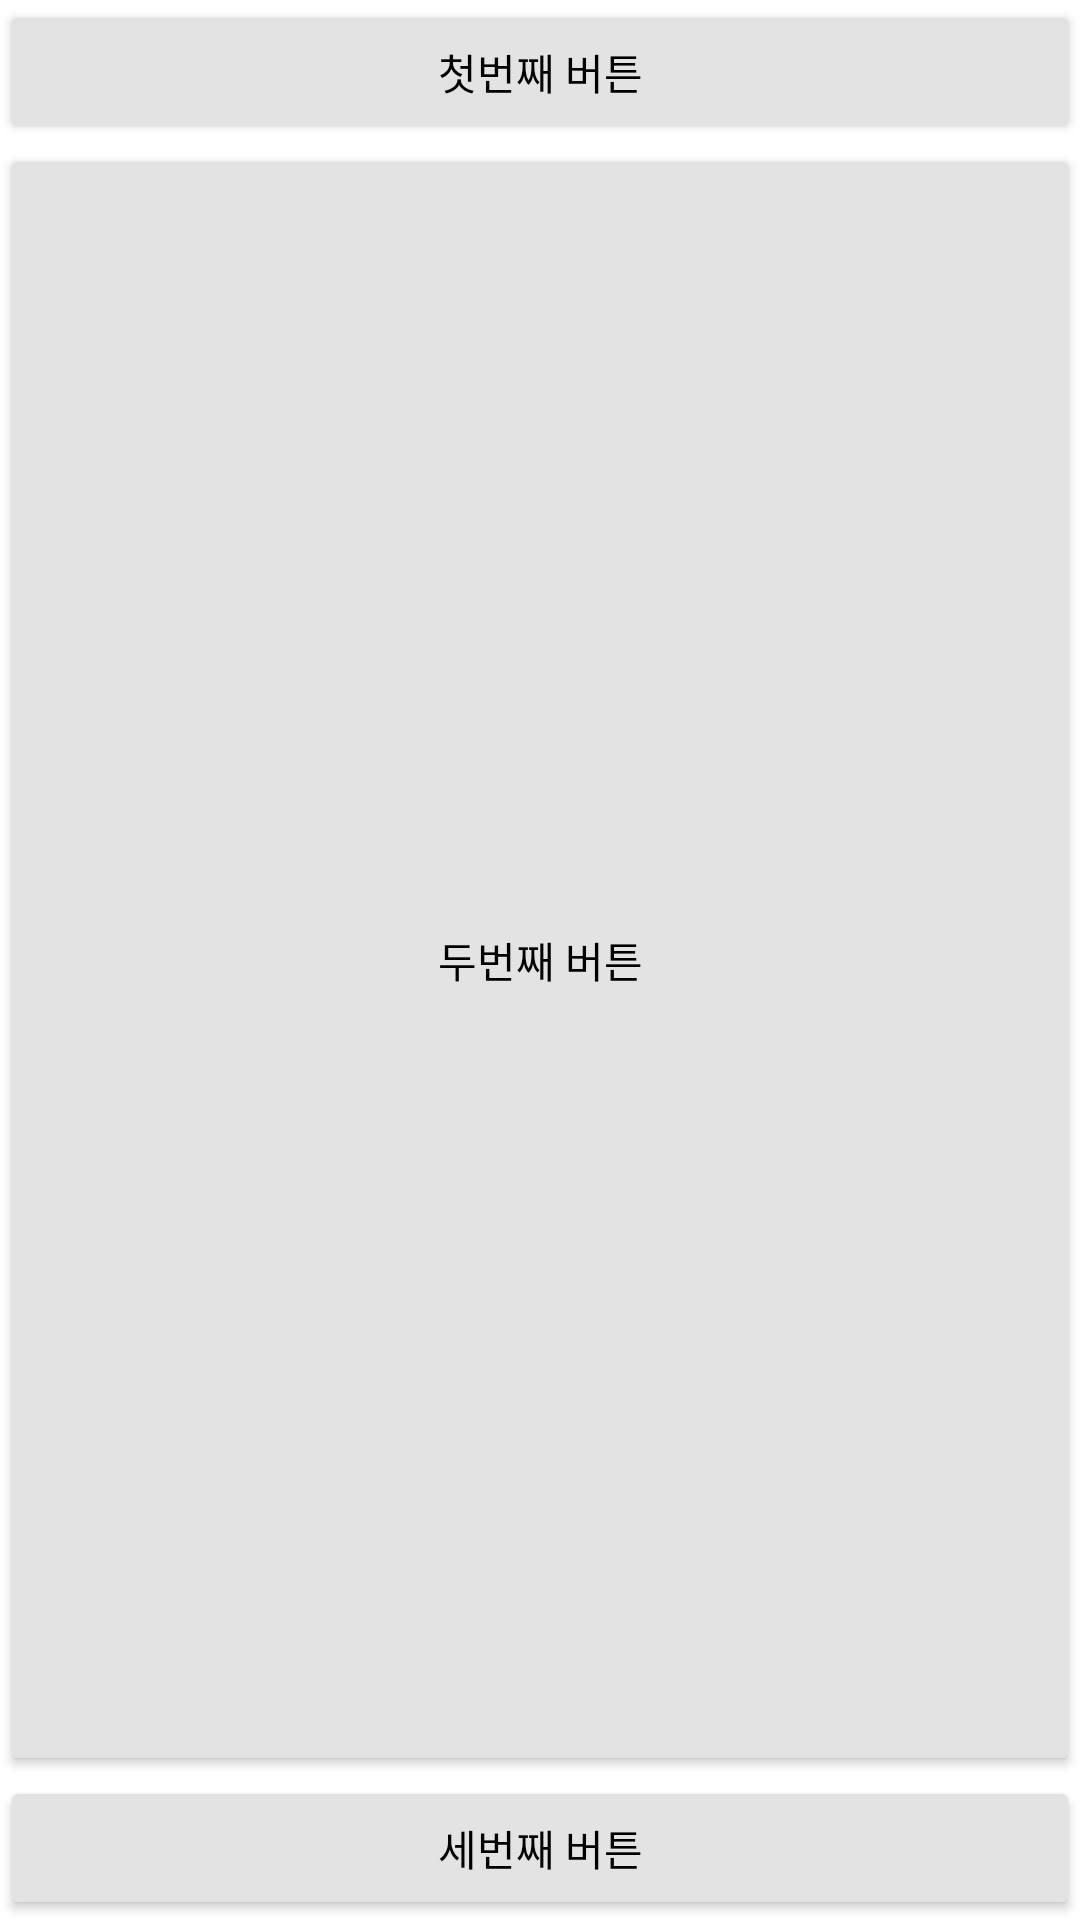

Layout XML and referenced resources for this Android screen:
<!-- AndroidManifest.xml: application theme Theme.ForTest -->
<!-- res/layout/activity_main.xml -->
<?xml version="1.0" encoding="utf-8"?>
<androidx.constraintlayout.widget.ConstraintLayout xmlns:android="http://schemas.android.com/apk/res/android"
    xmlns:app="http://schemas.android.com/apk/res-auto"
    xmlns:tools="http://schemas.android.com/tools"
    android:layout_width="match_parent"
    android:layout_height="match_parent"
    tools:context=".Question1">

    <Button
        android:id="@+id/btnFirst"
        android:layout_width="0dp"
        android:layout_height="wrap_content"
        android:backgroundTint="#E3E3E3"
        android:text="@string/btnFirst"
        android:textColor="#000000"
        app:layout_constraintEnd_toEndOf="parent"
        app:layout_constraintStart_toStartOf="parent"
        app:layout_constraintTop_toTopOf="parent" />

    <Button
        android:id="@+id/btnThird"
        android:layout_width="0dp"
        android:layout_height="wrap_content"
        android:backgroundTint="#E3E3E3"
        android:text="@string/btnThird"
        android:textColor="#000000"
        app:layout_constraintBottom_toBottomOf="parent"
        app:layout_constraintEnd_toEndOf="parent"
        app:layout_constraintStart_toStartOf="parent" />

    <Button
        android:id="@+id/btnSecond"
        android:layout_width="0dp"
        android:layout_height="0dp"
        android:backgroundTint="#E3E3E3"
        android:text="@string/btnSecond"
        android:textColor="#000000"
        app:layout_constraintBottom_toTopOf="@+id/btnThird"
        app:layout_constraintEnd_toEndOf="parent"
        app:layout_constraintStart_toStartOf="parent"
        app:layout_constraintTop_toBottomOf="@+id/btnFirst" />
</androidx.constraintlayout.widget.ConstraintLayout>
<!-- resources referenced by this layout -->
<resources>
  <string name="btnFirst">첫번째 버튼</string>
  <string name="btnSecond">두번째 버튼</string>
  <string name="btnThird">세번째 버튼</string>
  <style name="Theme.ForTest" parent="Theme.MaterialComponents.DayNight.DarkActionBar">
          
          <item name="colorPrimary">#673AB7</item>
          <item name="colorPrimaryVariant">@color/purple_700</item>
          <item name="colorOnPrimary">@color/white</item>
          
          <item name="colorSecondary">@color/teal_200</item>
          <item name="colorSecondaryVariant">@color/teal_700</item>
          <item name="colorOnSecondary">@color/black</item>
          
          <item name="android:statusBarColor" tools:targetApi="l">?attr/colorPrimaryVariant</item>
          
      </style>
  <!-- not gathered from this repository: default colours our renderer supplied (Android Studio template values) -->
  <color name="purple_700">#FF3700B3</color>
  <color name="teal_200">#FF03DAC5</color>
  <color name="teal_700">#FF018786</color>
  <color name="black">#FF000000</color>
  <color name="white">#FFFFFFFF</color>
</resources>
